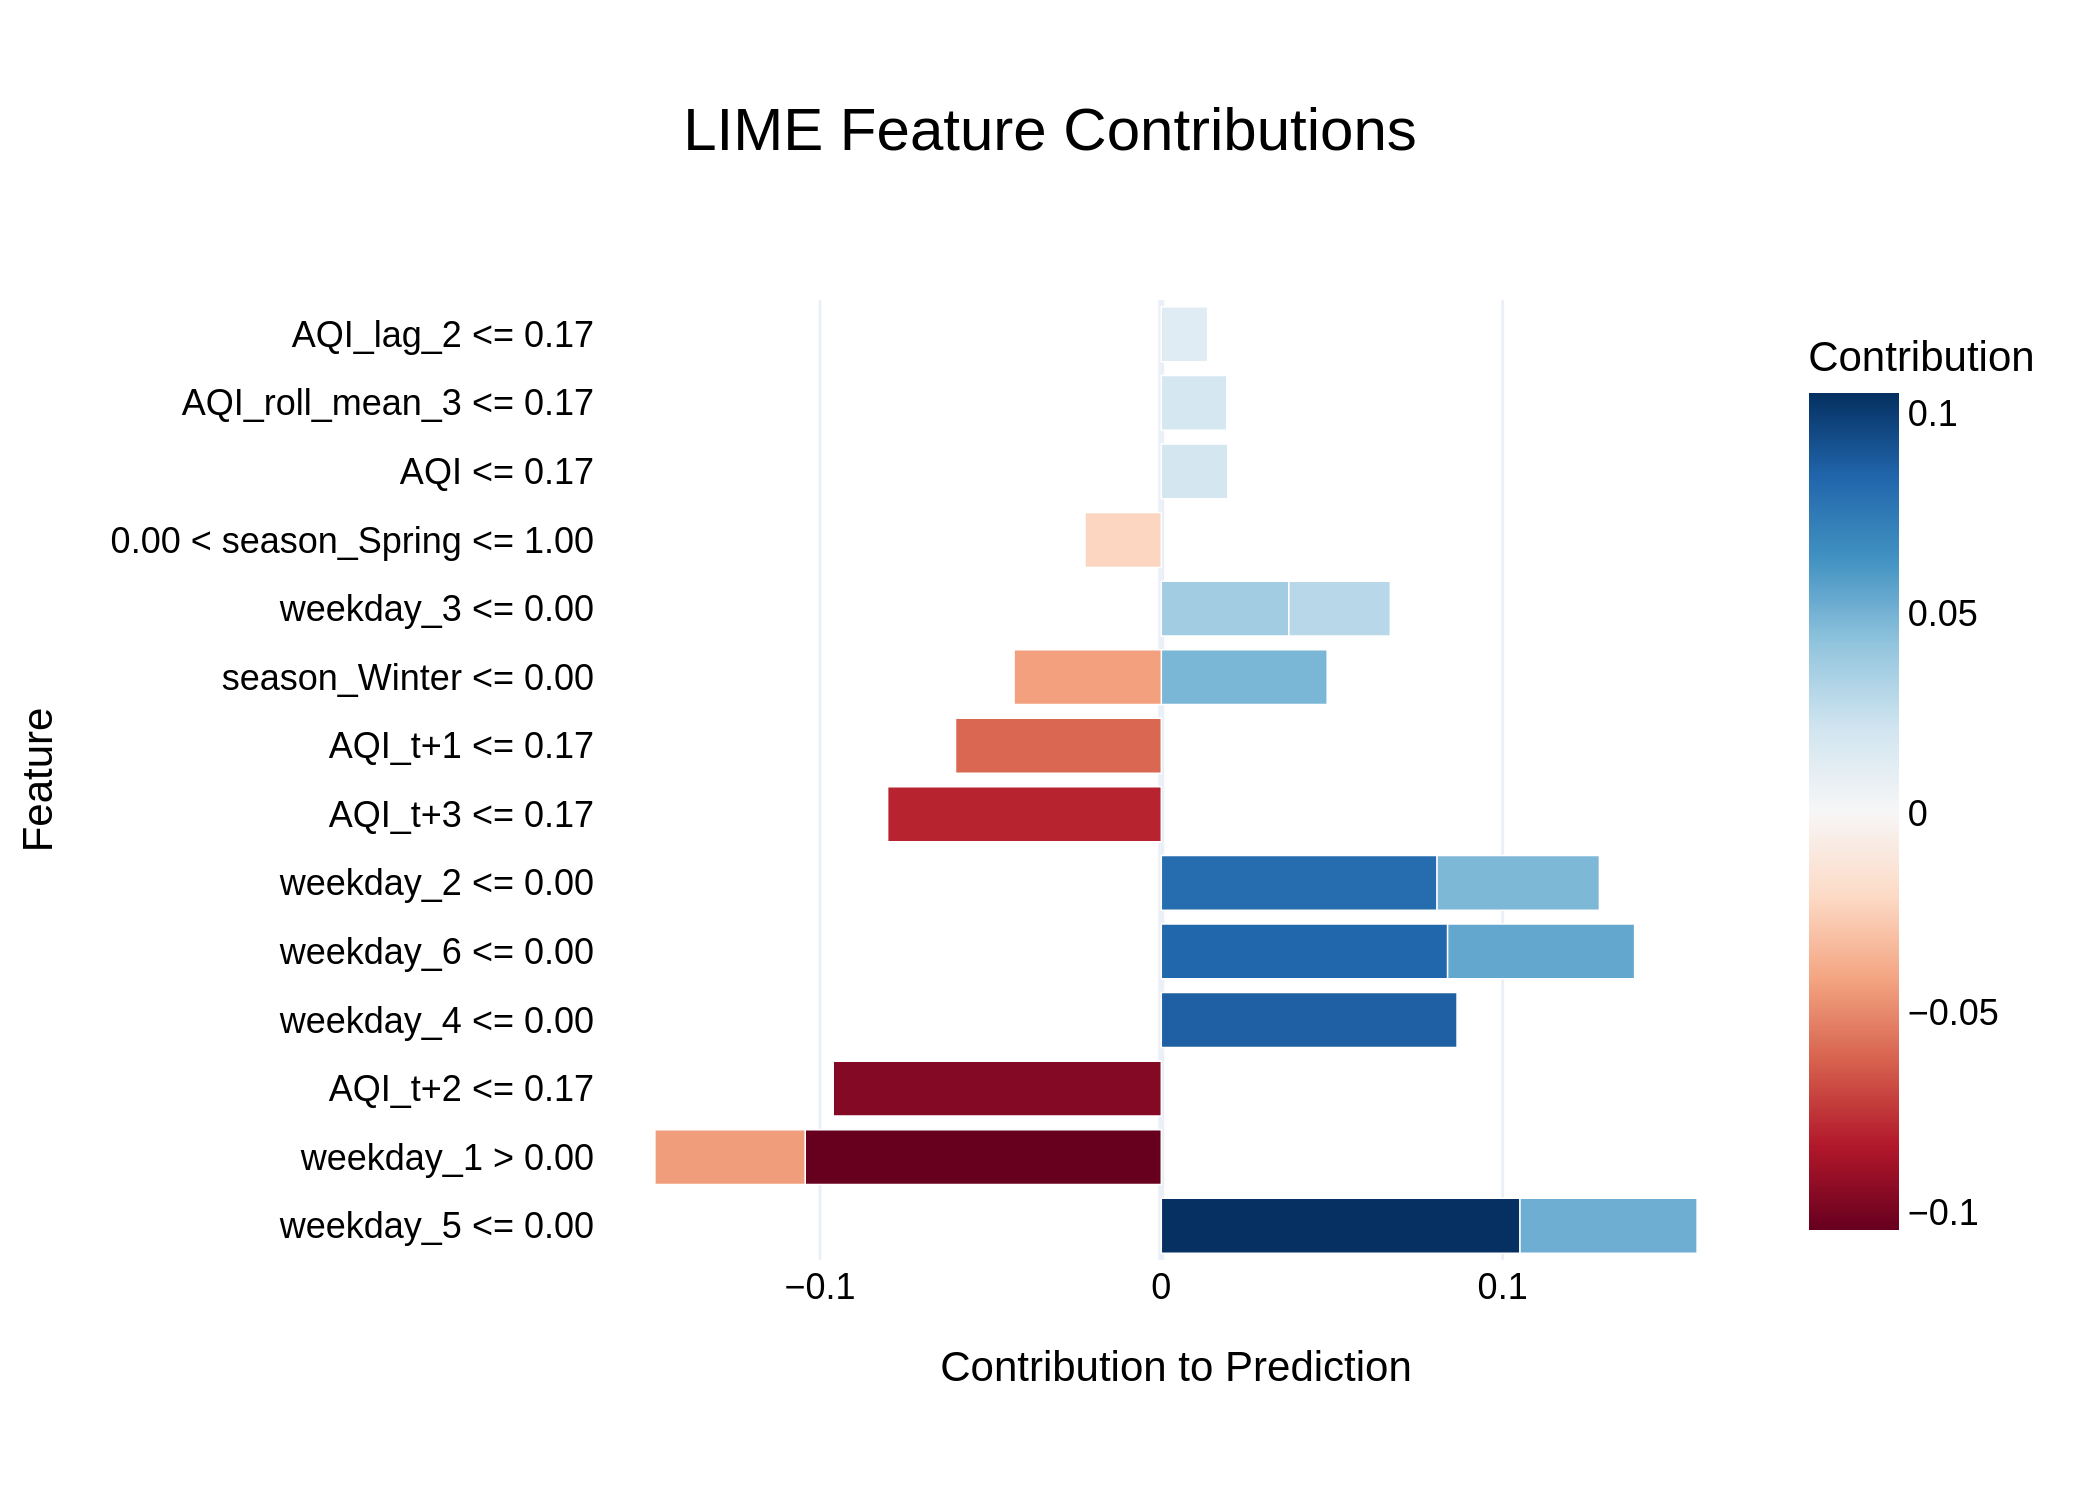

Values plotted in this chart, from the file beside it:
Feature, Contribution
weekday_5 <= 0.00, 0.1051
weekday_1 > 0.00, -0.1043
AQI_t+2 <= 0.17, -0.09612
weekday_4 <= 0.00, 0.08664
weekday_6 <= 0.00, 0.08388
weekday_2 <= 0.00, 0.08079
AQI_t+3 <= 0.17, -0.08018
AQI_t+1 <= 0.17, -0.06029
weekday_6 <= 0.00, 0.05478
weekday_5 <= 0.00, 0.05189
season_Winter <= 0.00, 0.04861
weekday_2 <= 0.00, 0.04757
weekday_1 > 0.00, -0.04403
season_Winter <= 0.00, -0.04313
weekday_3 <= 0.00, 0.03736
weekday_3 <= 0.00, 0.02974
0.00 < season_Spring <= 1.00, -0.02236
AQI <= 0.17, 0.01946
AQI_roll_mean_3 <= 0.17, 0.01918
AQI_lag_2 <= 0.17, 0.01359
